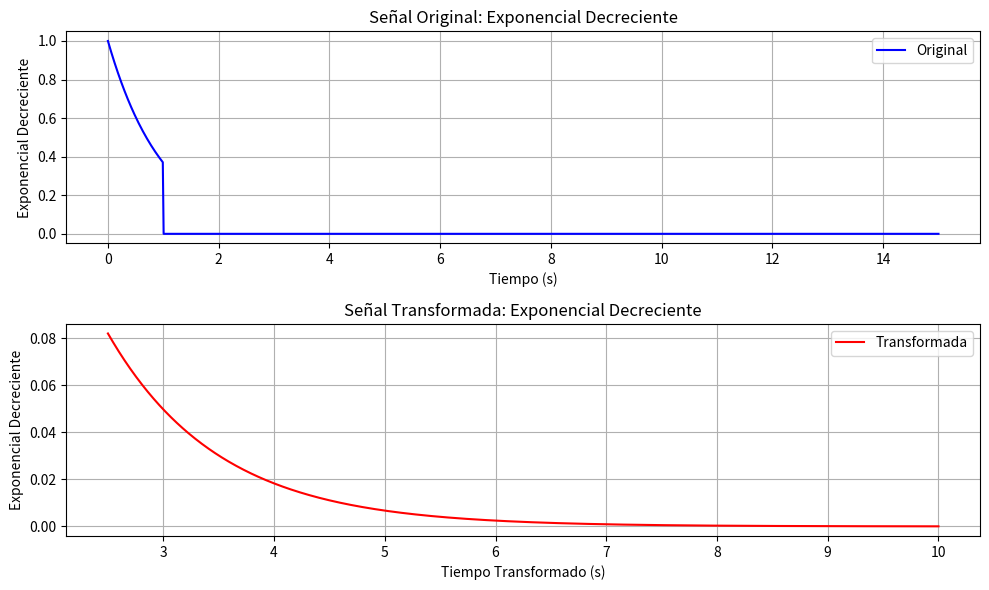
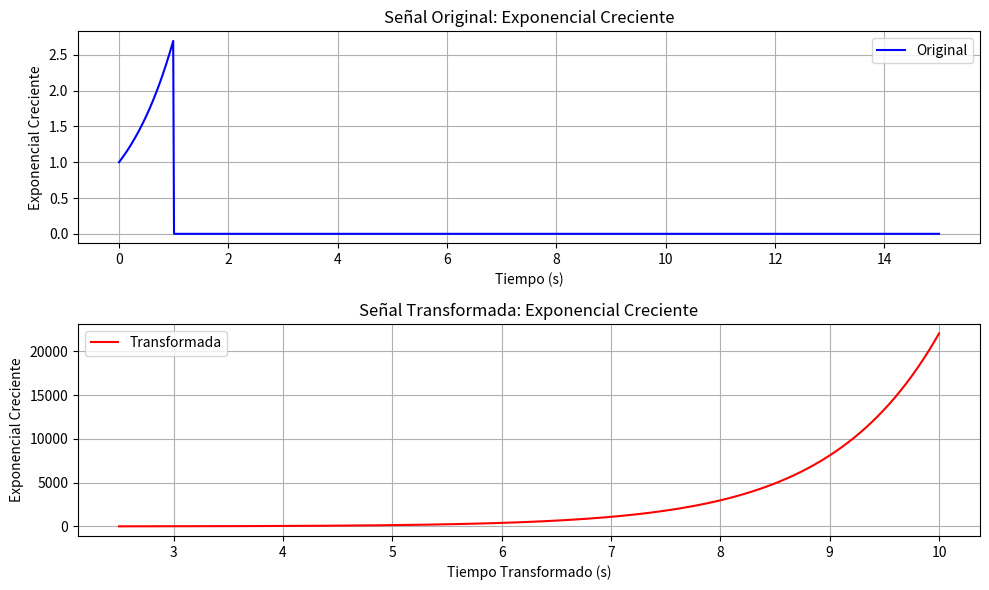
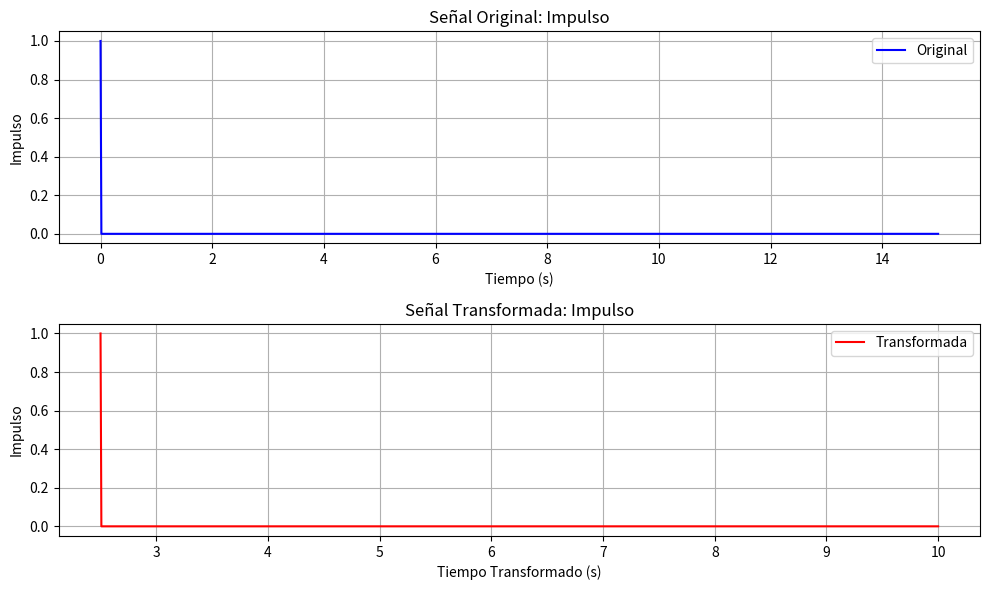
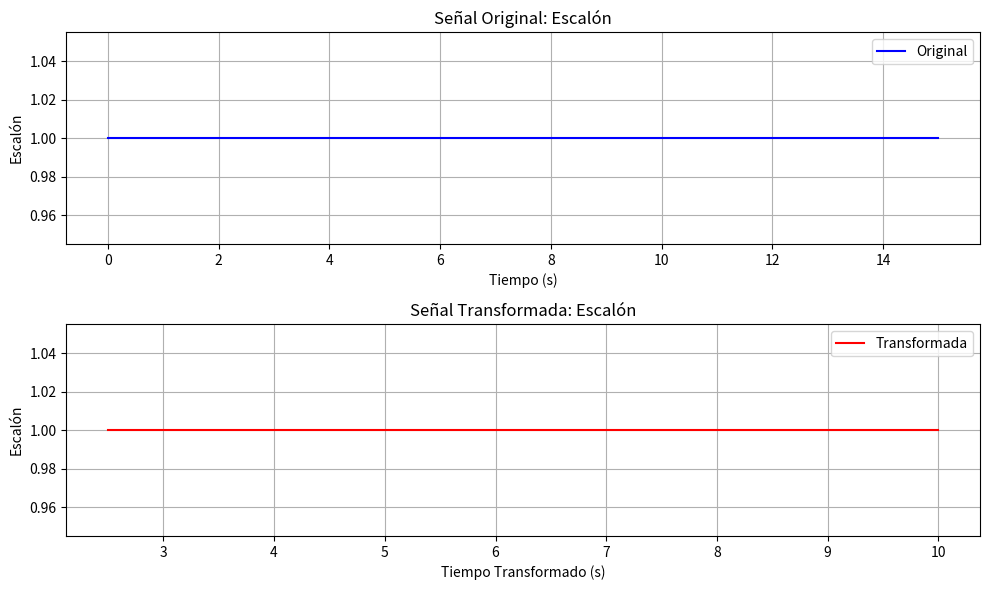
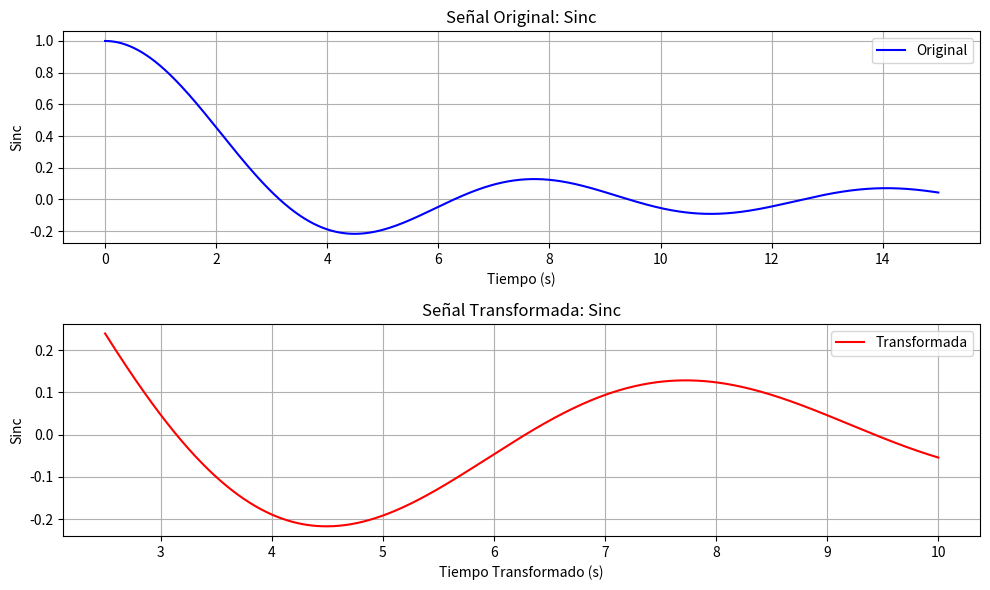

Reproduce these figures in Python, in order.
import numpy as np
import matplotlib.pyplot as plt

# Parámetros de transformación
desplazamiento = -5  # Desplazamiento hacia la derecha
factor = 2  # Factor de contracción

# Rango de tiempo de 0 a 15 segundos
tiempo = np.linspace(0, 15, 1000)  # Tiempo de 0 a 15 segundos

# Creación de señales aperiódicas originales
# Exponencial decreciente
exp_decreciente = np.exp(-(tiempo)) * (tiempo >= 0) * (tiempo <= 1)
# Exponencial creciente
exp_creciente = np.exp(tiempo) * (tiempo >= 0) * (tiempo <= 1)

# Impulso
impulso = np.zeros_like(tiempo)
impulso[0] = 1  # Definimos el impulso en t=0

# Escalón
escalon = np.heaviside(tiempo, 1)  # Heaviside es la función escalón

# Sinc
sinc = np.sinc(tiempo / np.pi)  # np.sinc normalizado

# Aplicar las transformaciones: desplazamiento y contracción
tiempo_transformado = (tiempo - desplazamiento) / factor

# Recalcular las señales después de aplicar las transformaciones
# Exponencial decreciente transformada
exp_decreciente_transformada = np.exp(-(tiempo_transformado)) * (tiempo_transformado >= 0)
# Exponencial creciente transformada
exp_creciente_transformada = np.exp(tiempo_transformado) * (tiempo_transformado >= 0)
# Impulso transformado
impulso_transformado = np.zeros_like(tiempo_transformado)
impulso_transformado[0] = 1  # Se mantiene el valor del impulso en t=0
# Escalón transformado
escalon_transformado = np.heaviside(tiempo_transformado, 1)  # Heaviside es la función escalón transformada
# Sinc transformado
sinc_transformado = np.sinc(tiempo_transformado / np.pi)  # np.sinc normalizado transformada

# Función para graficar señales
def graficar_senales(tiempo, senal_original, senal_transformada, nombre):
    plt.figure(figsize=(10, 6))
    
    # Graficar la señal original
    plt.subplot(2, 1, 1)
    plt.plot(tiempo, senal_original, label='Original', color='blue')
    plt.title(f'Señal Original: {nombre}')
    plt.xlabel('Tiempo (s)')
    plt.ylabel(nombre)
    plt.grid(True)
    plt.legend()

    # Graficar la señal transformada
    plt.subplot(2, 1, 2)
    plt.plot(tiempo_transformado, senal_transformada, label='Transformada', color='red')
    plt.title(f'Señal Transformada: {nombre}')
    plt.xlabel('Tiempo Transformado (s)')
    plt.ylabel(nombre)
    plt.grid(True)
    plt.legend()
    
    plt.tight_layout()
    plt.show()

# Graficar las señales originales y transformadas
graficar_senales(tiempo, exp_decreciente, exp_decreciente_transformada, 'Exponencial Decreciente')
graficar_senales(tiempo, exp_creciente, exp_creciente_transformada, 'Exponencial Creciente')
graficar_senales(tiempo, impulso, impulso_transformado, 'Impulso')
graficar_senales(tiempo, escalon, escalon_transformado, 'Escalón')
graficar_senales(tiempo, sinc, sinc_transformado, 'Sinc')
